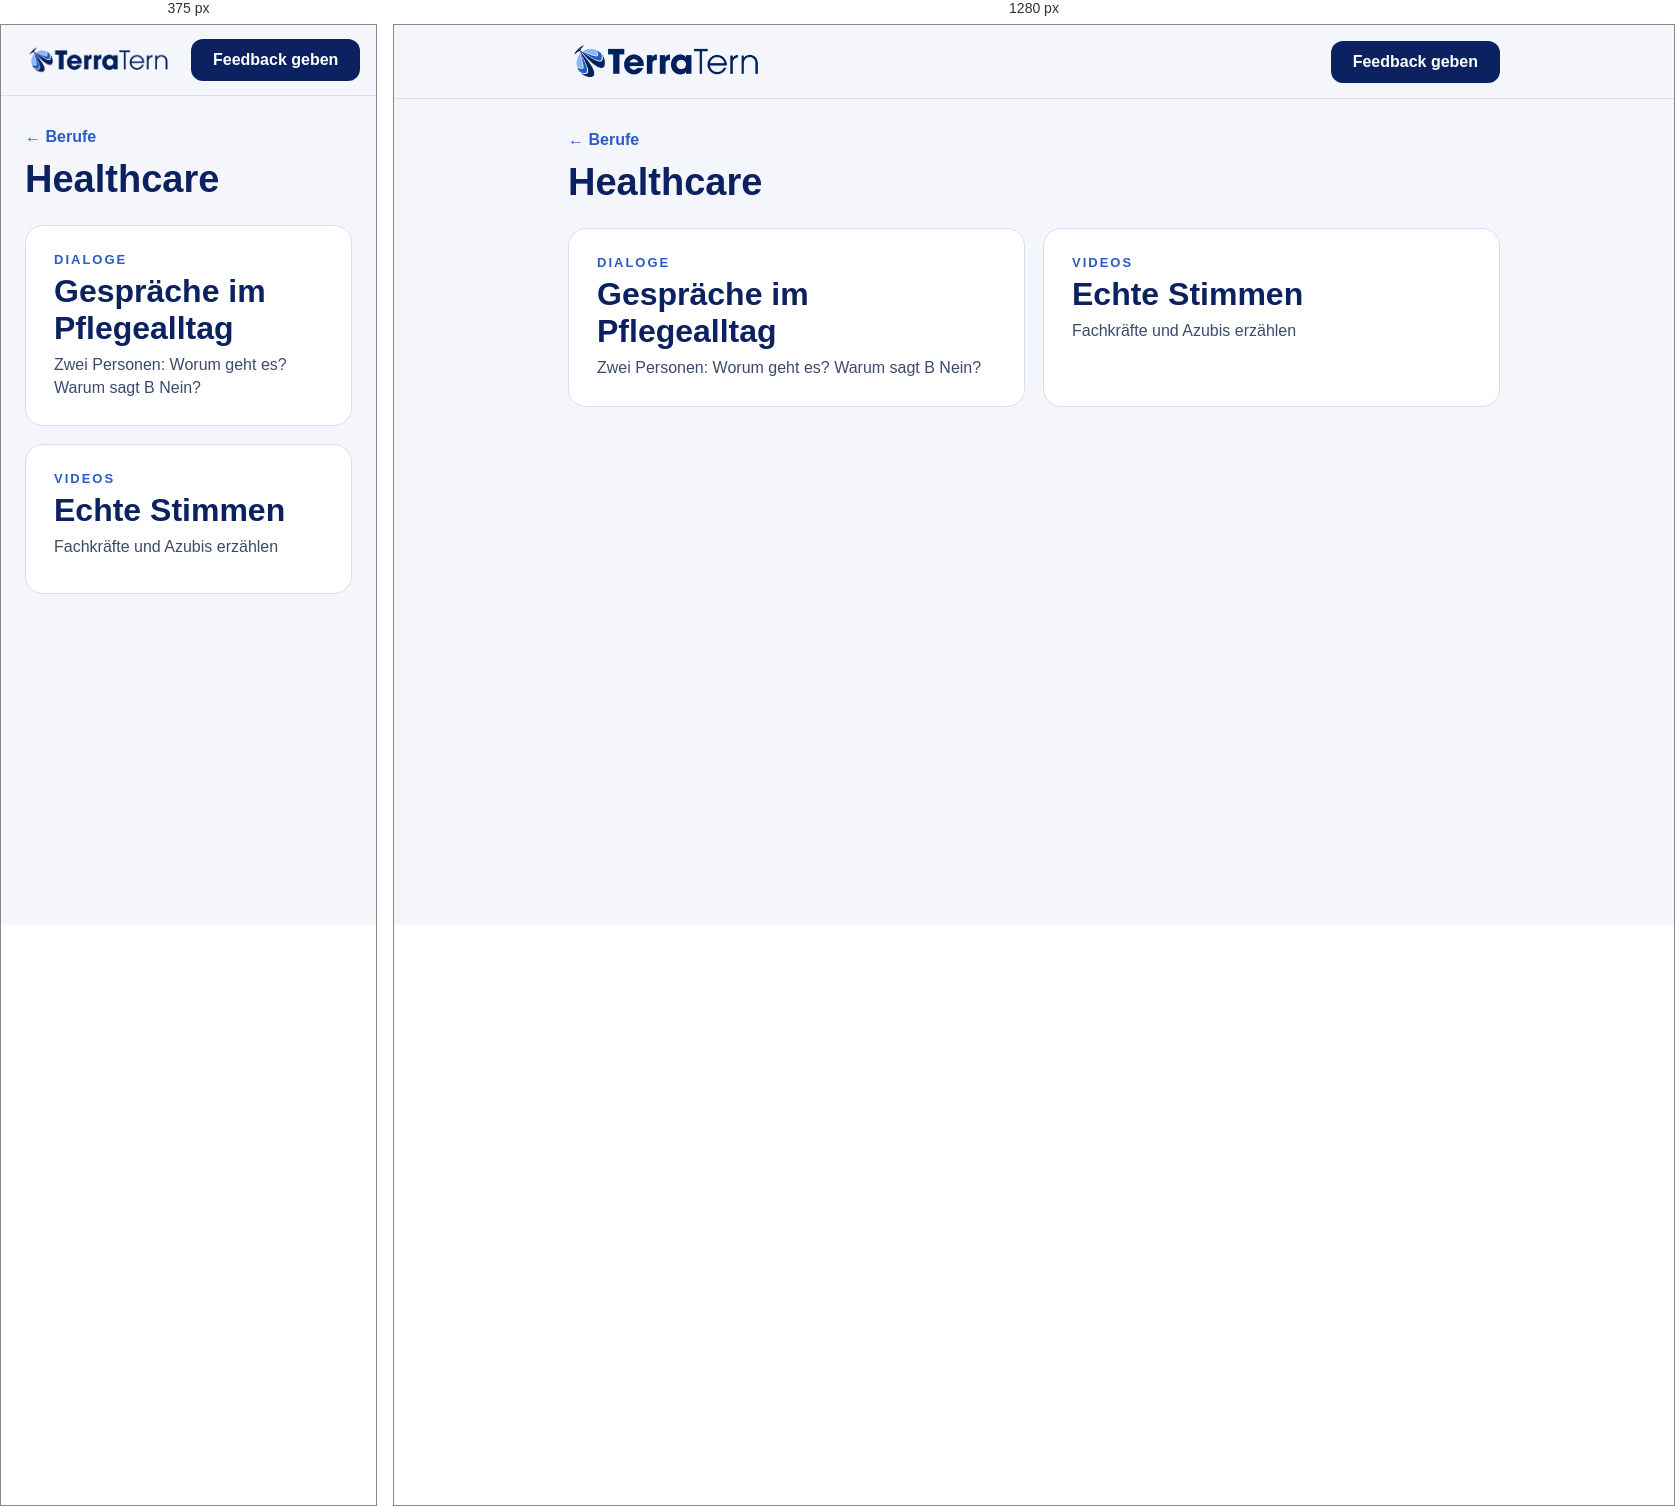
Rendered at 375 px and 1280 px, left to right.

<!-- file: index.html -->
<!doctype html>
<html lang="en" translate="no"><meta name="google" content="notranslate">
<head>
<meta charset="utf-8">
<meta name="viewport" content="width=device-width, initial-scale=1">
<title>Healthcare · Hören</title>
<link rel="stylesheet" href="https://fonts.googleapis.com/css2?family=Rubik:wght@400;600;700&family=Nunito+Sans:wght@400;600;700&display=swap">
<link rel="stylesheet" href="../../../assets/site.css">
</head>
<body>
<header>
  <div class="bar">
    <img src="../../../assets/logo.png" alt="TerraTern logo">
    <a class="fb" href="https://forms.gle/6yevrrxioBdFAuEVA" target="_blank" rel="noopener">Feedback geben</a>
  </div>
</header>
<main>
  <a class="crumb" href="../">← Berufe</a>
  <h1>Healthcare</h1>
  <div class="grid">
    <a class="mod" href="dialoge/"><span class="k">Dialoge</span><span class="n">Gespräche im Pflegealltag</span><span class="d">Zwei Personen: Worum geht es? Warum sagt B Nein?</span></a>
    <a class="mod" href="videos/"><span class="k">Videos</span><span class="n">Echte Stimmen</span><span class="d">Fachkräfte und Azubis erzählen</span></a>
  </div>
</main>
</body>
</html>


/* @media block from site.css */
@media (max-width:640px){.grid{grid-template-columns:1fr}.bar img{width:150px}}